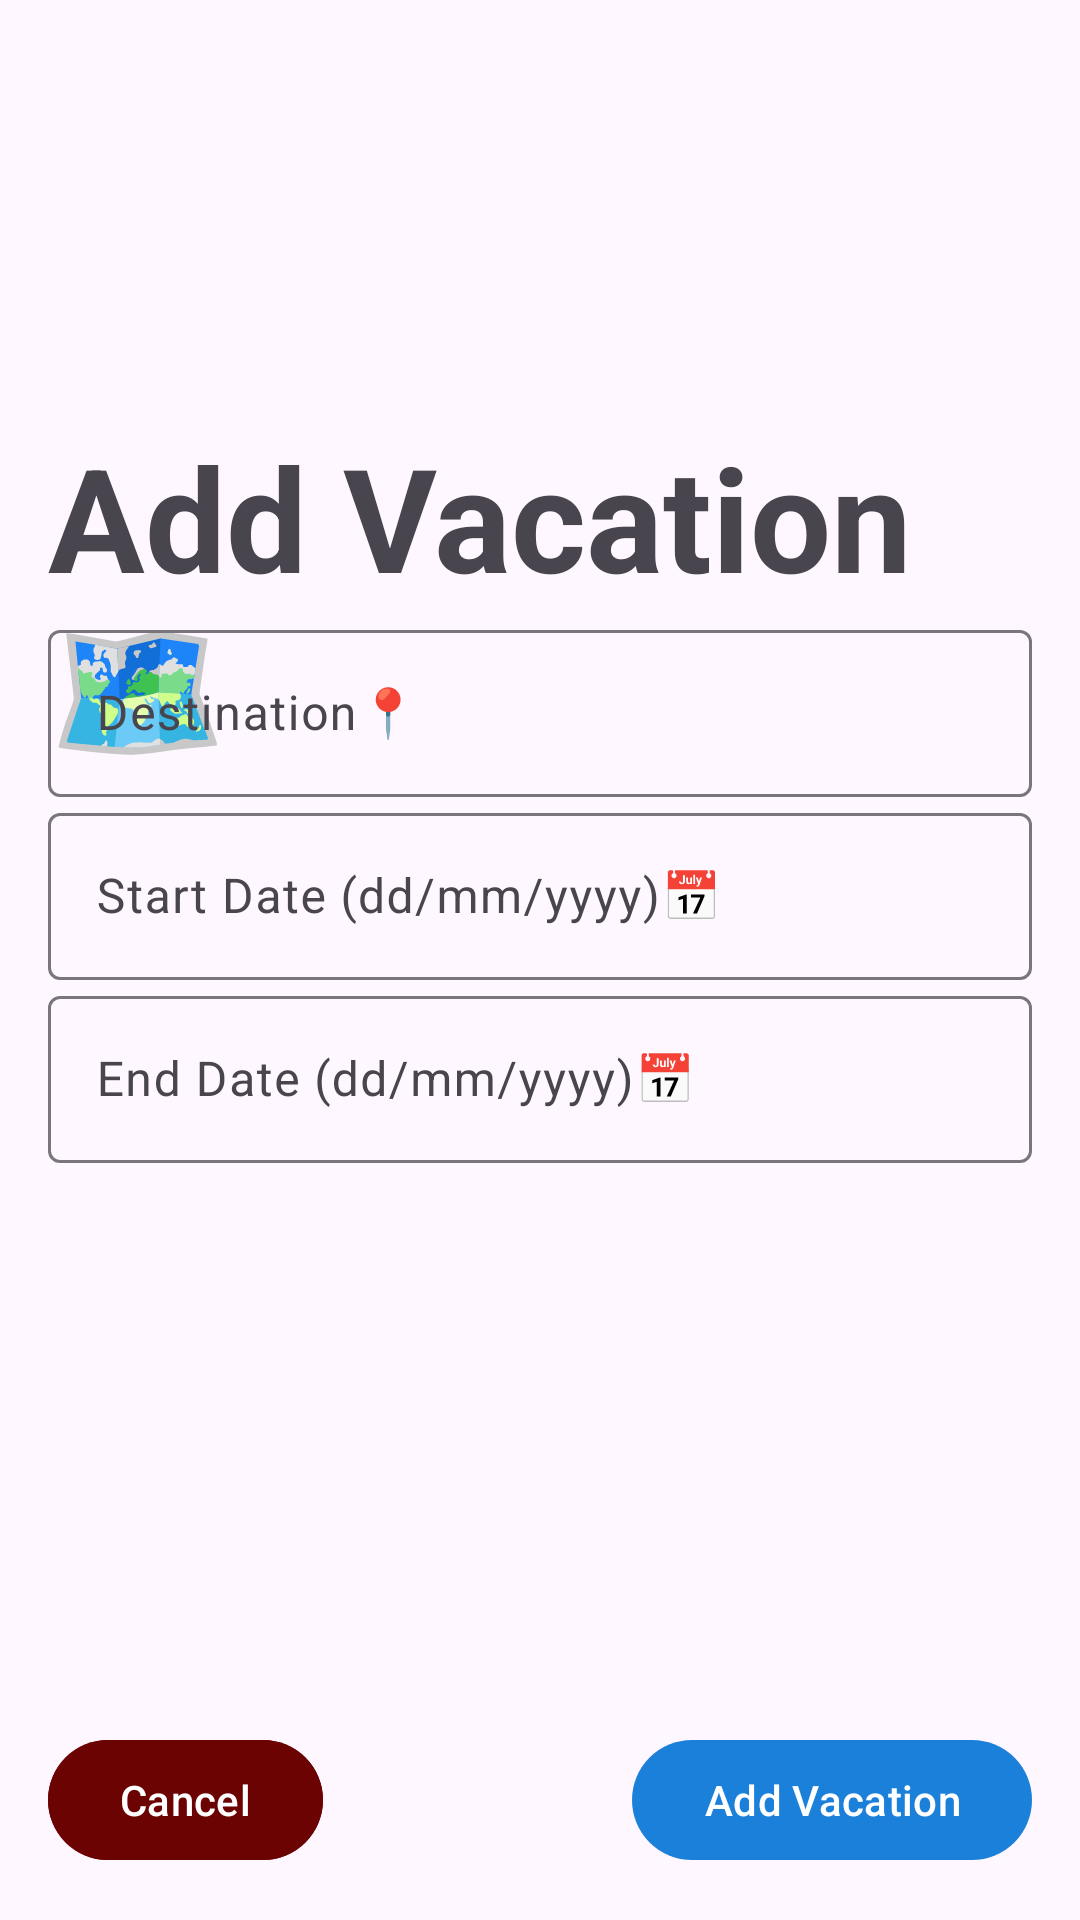

Produce the Android XML layout that renders to this screen, including the resource entries it uses.
<!-- AndroidManifest.xml: application theme Theme.JourneyCostCompanion -->
<!-- res/layout/activity_add_vacation.xml -->
<?xml version="1.0" encoding="utf-8"?>
<androidx.constraintlayout.widget.ConstraintLayout xmlns:android="http://schemas.android.com/apk/res/android"
    xmlns:app="http://schemas.android.com/apk/res-auto"
    android:layout_width="match_parent"
    android:layout_height="match_parent"
    android:padding="16dp">

    <TextView
        android:id="@+id/titleTextView"
        android:layout_width="wrap_content"
        android:layout_height="wrap_content"
        android:layout_marginTop="124dp"
        android:text="Add Vacation 🗺️"
        android:textSize="48sp"
        android:textStyle="bold"
        app:layout_constraintEnd_toEndOf="parent"
        app:layout_constraintStart_toStartOf="parent"
        app:layout_constraintTop_toTopOf="parent" />

    <com.google.android.material.textfield.TextInputLayout
        android:id="@+id/nameTextInputLayout"
        android:layout_width="match_parent"
        android:layout_height="wrap_content"
        android:hint="Destination📍"
        app:layout_constraintBottom_toTopOf="@id/priceTextInputLayout"
        app:layout_constraintEnd_toEndOf="parent"
        app:layout_constraintStart_toStartOf="parent"
        app:layout_constraintTop_toTopOf="parent"
        app:layout_constraintVertical_chainStyle="packed">

        <com.google.android.material.textfield.TextInputEditText
            android:id="@+id/expenseNameEditText"
            android:layout_width="match_parent"
            android:layout_height="wrap_content" />

    </com.google.android.material.textfield.TextInputLayout>

    <com.google.android.material.textfield.TextInputLayout
        android:id="@+id/priceTextInputLayout"
        android:layout_width="match_parent"
        android:layout_height="wrap_content"
        android:hint="Start Date (dd/mm/yyyy)📅"
        app:layout_constraintTop_toBottomOf="@id/nameTextInputLayout"
        app:layout_constraintStart_toStartOf="parent"
        app:layout_constraintEnd_toEndOf="parent"
        app:layout_constraintBottom_toTopOf="@id/endDateTextInputLayout">

        <com.google.android.material.textfield.TextInputEditText
            android:id="@+id/priceEditText"
            android:layout_width="match_parent"
            android:layout_height="wrap_content" />

    </com.google.android.material.textfield.TextInputLayout>

    <com.google.android.material.textfield.TextInputLayout
        android:id="@+id/endDateTextInputLayout"
        android:layout_width="match_parent"
        android:layout_height="wrap_content"
        android:hint="End Date (dd/mm/yyyy)📅"
        app:layout_constraintTop_toBottomOf="@id/priceTextInputLayout"
        app:layout_constraintStart_toStartOf="parent"
        app:layout_constraintEnd_toEndOf="parent"
        app:layout_constraintBottom_toTopOf="@id/editVacationButton">

        <com.google.android.material.textfield.TextInputEditText
            android:id="@+id/endDateEditText"
            android:layout_width="match_parent"
            android:layout_height="wrap_content" />

    </com.google.android.material.textfield.TextInputLayout>

    <com.google.android.material.button.MaterialButton
        android:id="@+id/cancelButton"
        android:layout_width="wrap_content"
        android:layout_height="wrap_content"
        android:text="Cancel"
        android:backgroundTint="#6C0303"
        app:layout_constraintBottom_toBottomOf="parent"
        app:layout_constraintStart_toStartOf="parent"/>

    <com.google.android.material.button.MaterialButton
        android:id="@+id/editVacationButton"
        android:layout_width="wrap_content"
        android:layout_height="wrap_content"
        android:text="Add Vacation"
        app:layout_constraintBottom_toBottomOf="parent"
        app:layout_constraintEnd_toEndOf="parent"/>

</androidx.constraintlayout.widget.ConstraintLayout>
<!-- resources referenced by this layout -->
<resources>
  <style name="Theme.JourneyCostCompanion" parent="Base.Theme.JourneyCostCompanion" />
  <style name="Base.Theme.JourneyCostCompanion" parent="Theme.Material3.DayNight.NoActionBar">
          
          <item name="colorPrimary">@color/theme_color</item>
      </style>
  <color name="theme_color">#1b80da</color>
</resources>
